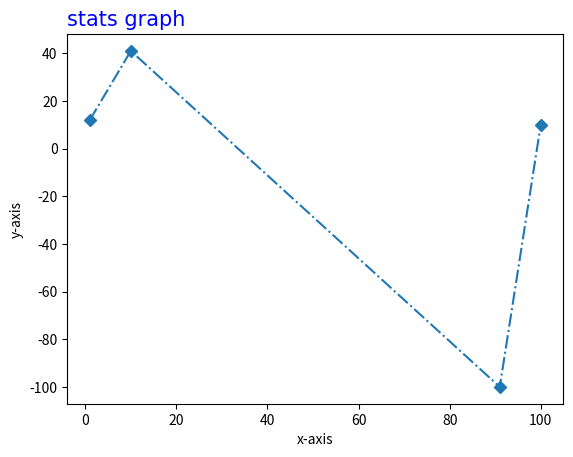

Here is the Python script that generated this plot:
import matplotlib.pyplot as pl
import numpy as np

x=np.array([0,6])
y=np.array([0,250])

p1=[1,10,91,100]
p2=[12,41,-100,10]

#linestyle=ls
#solid,dashdot,dotted,

#marker
font={"family":"arial",'color':'blue','size':15}
pl.xlabel("x-axis")
pl.ylabel("y-axis")
pl.title("stats graph",fontdict=font,loc='left')
pl.plot(p1,p2,'D',ls="dashdot")
pl.show()